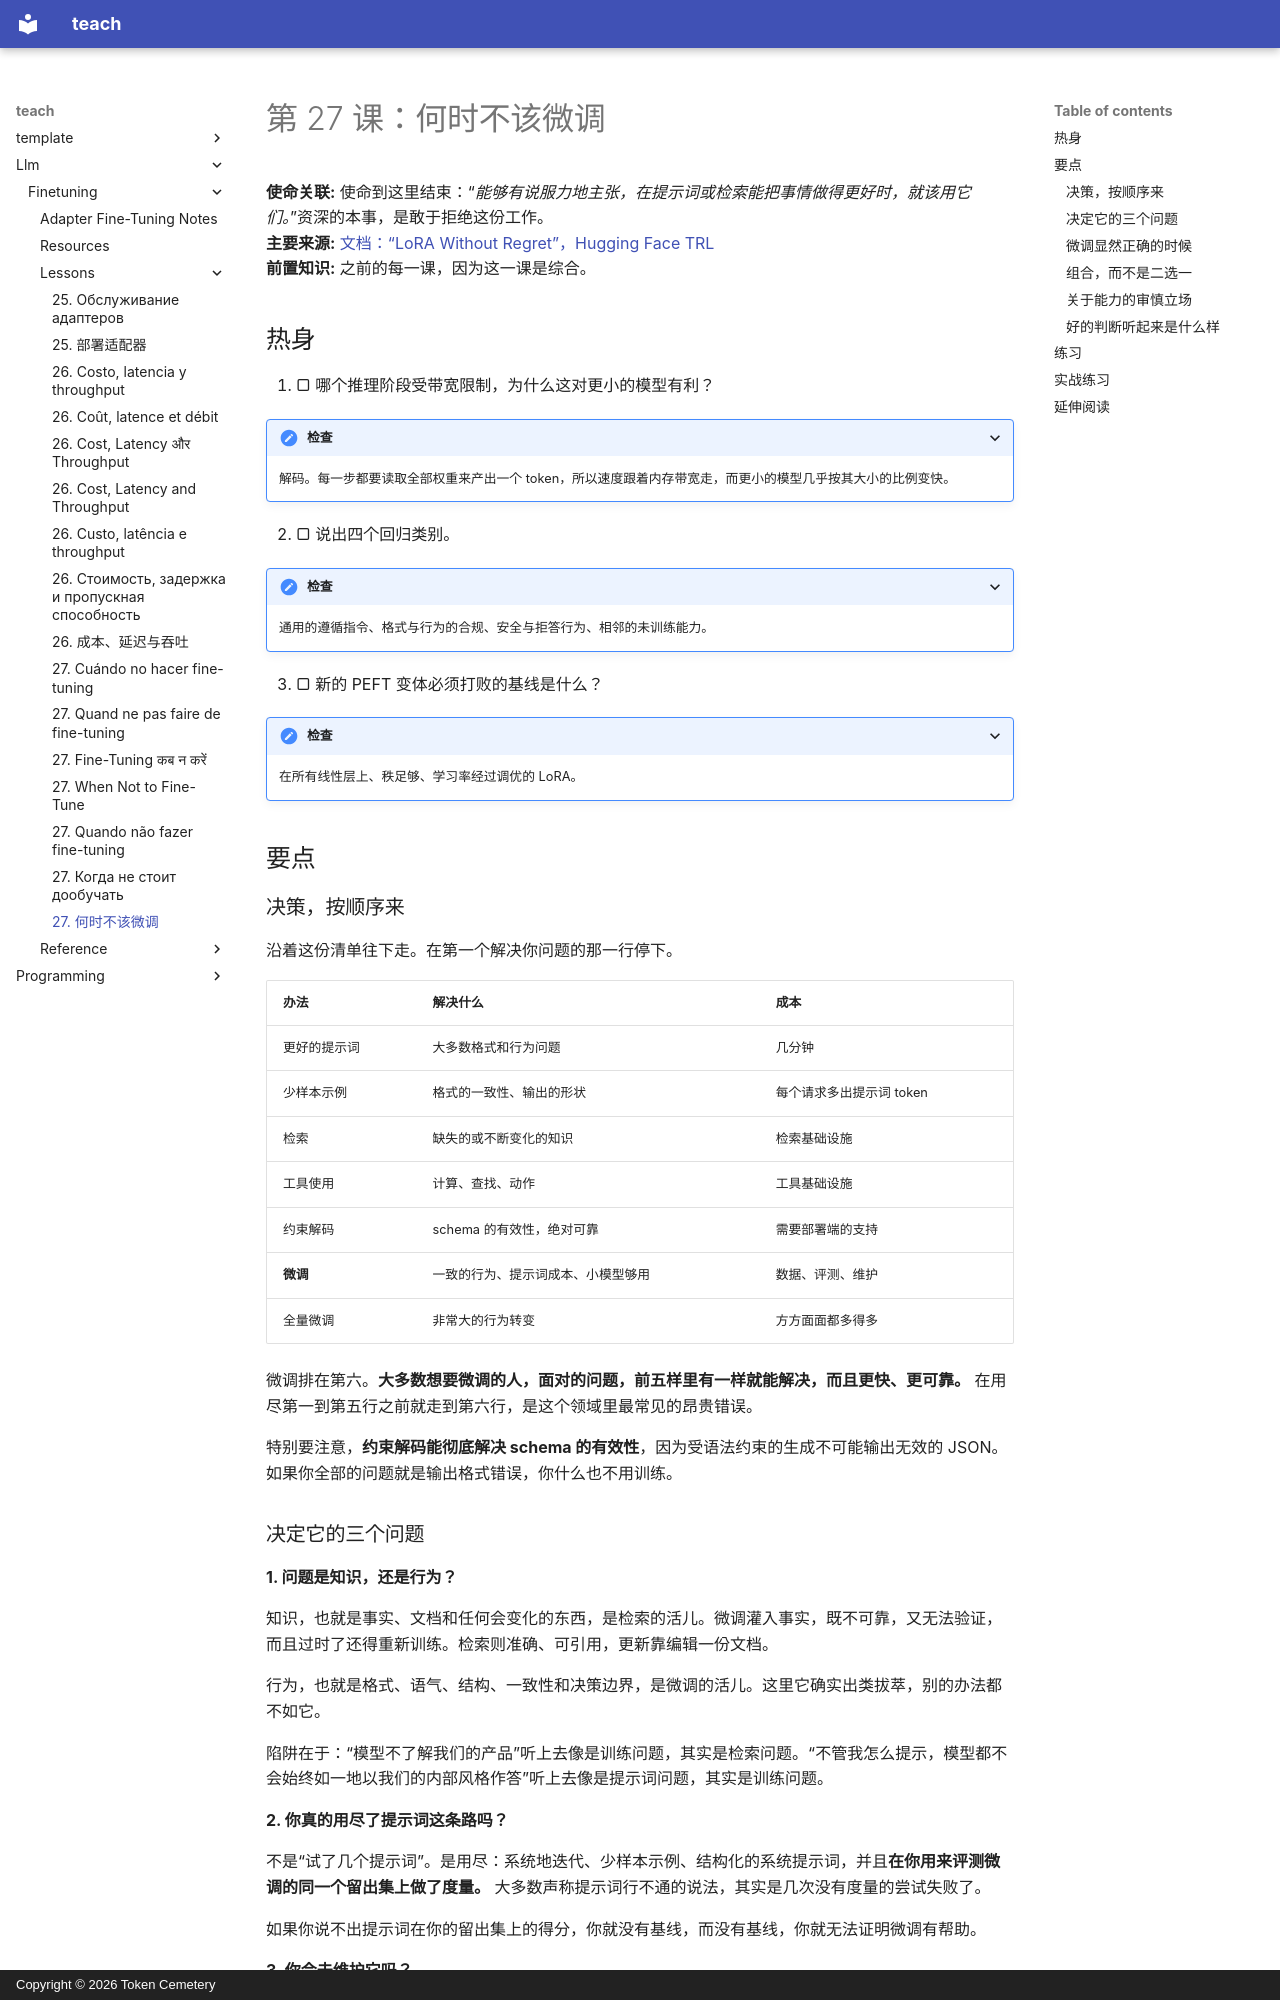

repository: TokenCemetery/teach · page: llm/finetuning/lessons/0027-when-not-to-fine-tune.zh/index.html · generator: mkdocs · copyright: Copyright © 2026 Token Cemetery

---
title: "27. 何时不该微调"
description: "微调排在清单的第六位，以及这为什么重要"
type: lesson
---

# 第 27 课：何时不该微调

**使命关联:** 使命到这里结束：“*能够有说服力地主张，在提示词或检索能把事情做得更好时，就该用它们。*”资深的本事，是敢于拒绝这份工作。
**主要来源:** [文档：“LoRA Without Regret”，Hugging Face TRL](https://huggingface.co/docs/trl/main/en/lora_without_regret)
**前置知识:** 之前的每一课，因为这一课是综合。

## 热身

1. ▢ 哪个推理阶段受带宽限制，为什么这对更小的模型有利？

<details markdown="1"><summary>检查</summary>

解码。每一步都要读取全部权重来产出一个 token，所以速度跟着内存带宽走，而更小的模型几乎按其大小的比例变快。

</details>

2. ▢ 说出四个回归类别。

<details markdown="1"><summary>检查</summary>

通用的遵循指令、格式与行为的合规、安全与拒答行为、相邻的未训练能力。

</details>

3. ▢ 新的 PEFT 变体必须打败的基线是什么？

<details markdown="1"><summary>检查</summary>

在所有线性层上、秩足够、学习率经过调优的 LoRA。

</details>

## 要点

### 决策，按顺序来

沿着这份清单往下走。在第一个解决你问题的那一行停下。

| 办法 | 解决什么 | 成本 |
|---|---|---|
| 更好的提示词 | 大多数格式和行为问题 | 几分钟 |
| 少样本示例 | 格式的一致性、输出的形状 | 每个请求多出提示词 token |
| 检索 | 缺失的或不断变化的知识 | 检索基础设施 |
| 工具使用 | 计算、查找、动作 | 工具基础设施 |
| 约束解码 | schema 的有效性，绝对可靠 | 需要部署端的支持 |
| **微调** | 一致的行为、提示词成本、小模型够用 | 数据、评测、维护 |
| 全量微调 | 非常大的行为转变 | 方方面面都多得多 |

微调排在第六。**大多数想要微调的人，面对的问题，前五样里有一样就能解决，而且更快、更可靠。** 在用尽第一到第五行之前就走到第六行，是这个领域里最常见的昂贵错误。

特别要注意，**约束解码能彻底解决 schema 的有效性**，因为受语法约束的生成不可能输出无效的 JSON。如果你全部的问题就是输出格式错误，你什么也不用训练。

### 决定它的三个问题

**1. 问题是知识，还是行为？**

知识，也就是事实、文档和任何会变化的东西，是检索的活儿。微调灌入事实，既不可靠，又无法验证，而且过时了还得重新训练。检索则准确、可引用，更新靠编辑一份文档。

行为，也就是格式、语气、结构、一致性和决策边界，是微调的活儿。这里它确实出类拔萃，别的办法都不如它。

陷阱在于：“模型不了解我们的产品”听上去像是训练问题，其实是检索问题。“不管我怎么提示，模型都不会始终如一地以我们的内部风格作答”听上去像是提示词问题，其实是训练问题。

**2. 你真的用尽了提示词这条路吗？**

不是“试了几个提示词”。是用尽：系统地迭代、少样本示例、结构化的系统提示词，并且**在你用来评测微调的同一个留出集上做了度量。** 大多数声称提示词行不通的说法，其实是几次没有度量的尝试失败了。

如果你说不出提示词在你的留出集上的得分，你就没有基线，而没有基线，你就无法证明微调有帮助。

**3. 你会去维护它吗？**

微调是一个活的产物。基础模型会被取代，需求会变，分布会漂移，评测需要更新。如果没人负责，你造出的东西会在看似正常运转的同时悄悄腐坏，而过时的微调比没有微调更糟，因为它是被信任的。
